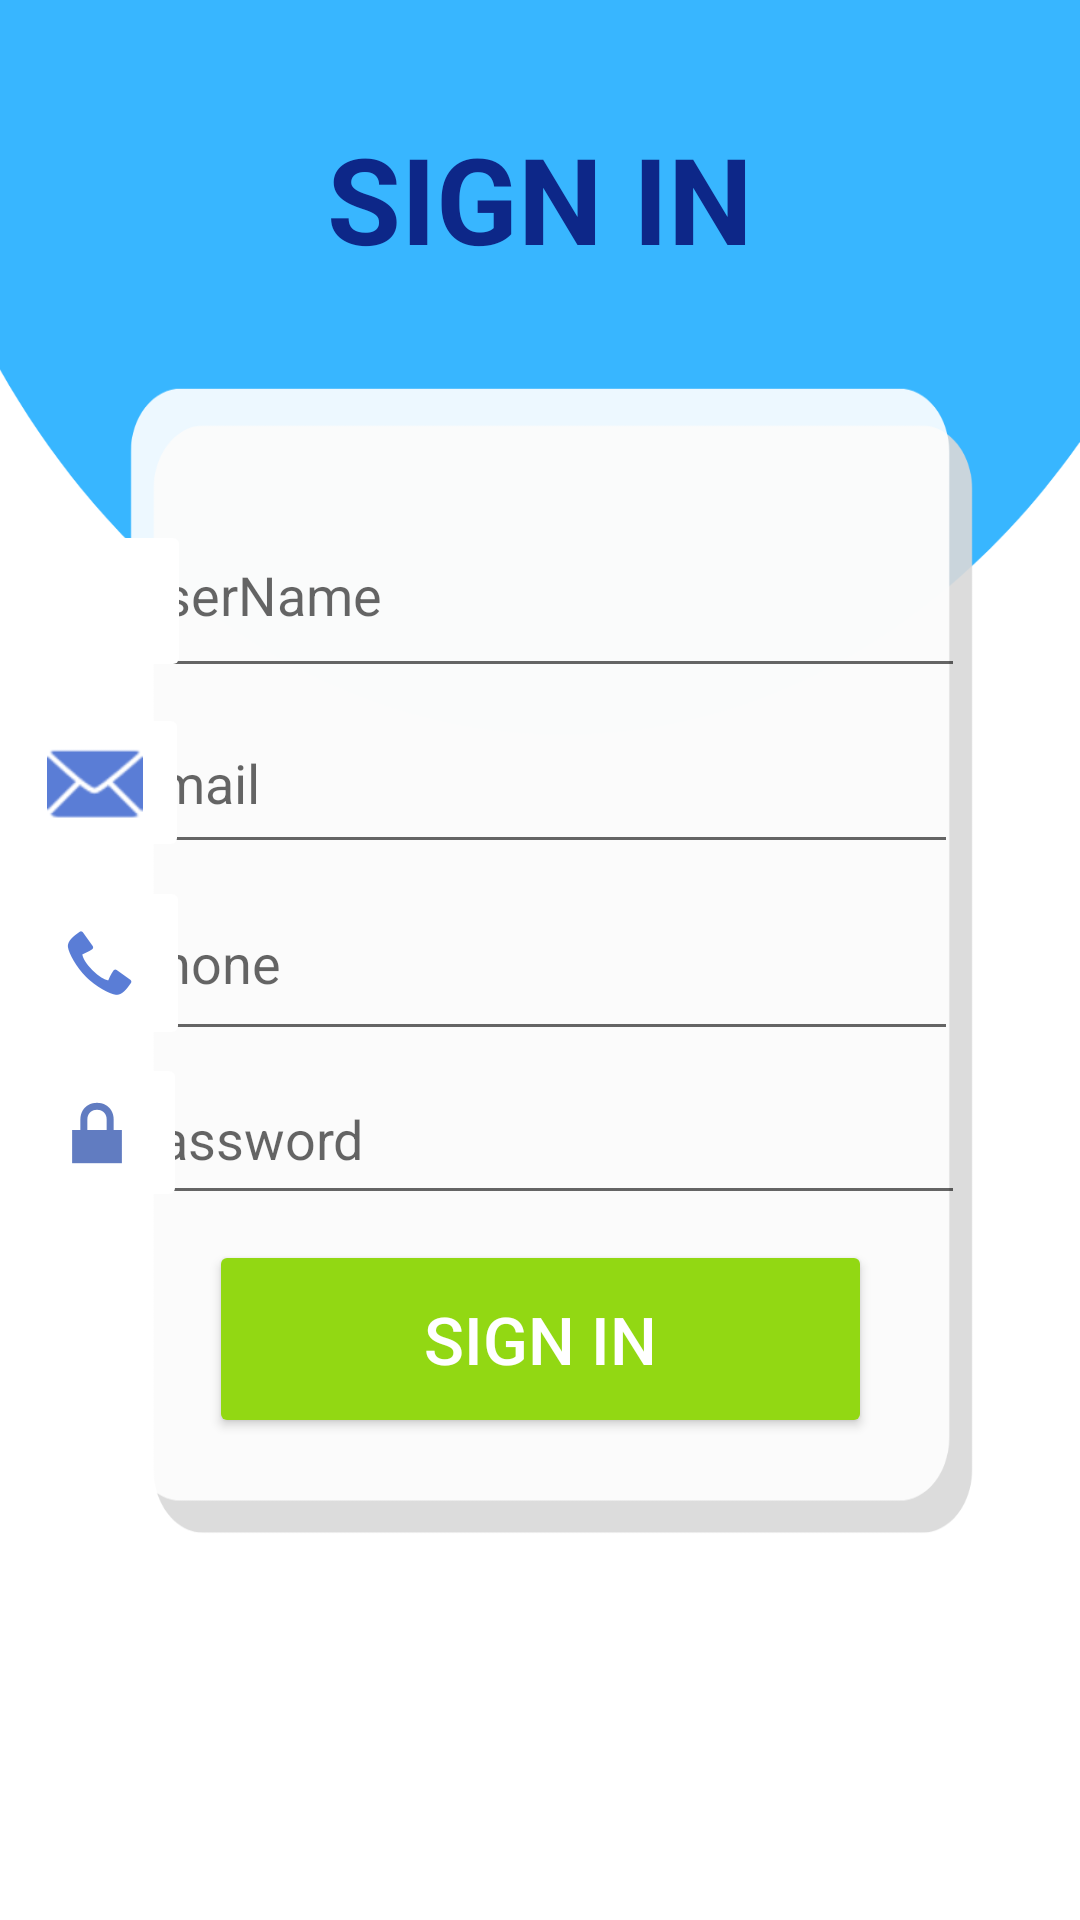

Write the Android layout XML for this screen, with the resource values it uses.
<!-- AndroidManifest.xml: application theme Theme.MiniProj -->
<!-- res/layout/activity_sign_in.xml -->
<?xml version="1.0" encoding="utf-8"?>
<androidx.constraintlayout.widget.ConstraintLayout xmlns:android="http://schemas.android.com/apk/res/android"
    xmlns:app="http://schemas.android.com/apk/res-auto"
    xmlns:tools="http://schemas.android.com/tools"
    android:layout_width="match_parent"
    android:layout_height="match_parent"
    android:background="@drawable/sign"
    tools:context=".SignIn">

    <EditText
        android:id="@+id/email"
        android:layout_width="281dp"
        android:layout_height="57dp"
        android:ems="10"
        android:hint="Email"
        android:inputType="textEmailAddress"
        android:textColor="#000"
        app:layout_constraintBottom_toBottomOf="parent"
        app:layout_constraintEnd_toEndOf="parent"
        app:layout_constraintHorizontal_bias="0.484"
        app:layout_constraintStart_toStartOf="parent"
        app:layout_constraintTop_toTopOf="parent"
        app:layout_constraintVertical_bias="0.396" />

    <EditText
        android:id="@+id/password"
        android:layout_width="284dp"
        android:layout_height="54dp"
        android:ems="10"
        android:hint="Password"
        android:inputType="textPassword"
        android:textColor="#000"
        app:layout_constraintBottom_toBottomOf="parent"
        app:layout_constraintEnd_toEndOf="parent"
        app:layout_constraintHorizontal_bias="0.496"
        app:layout_constraintStart_toStartOf="parent"
        app:layout_constraintTop_toTopOf="parent"
        app:layout_constraintVertical_bias="0.599" />

    <Button
        android:id="@+id/sign2"
        android:layout_width="221dp"
        android:layout_height="66dp"
        android:backgroundTint="#92D813"
        android:text="SIGN IN"
        android:textColor="#fff"
        android:textSize="22sp"
        app:layout_constraintBottom_toBottomOf="parent"
        app:layout_constraintEnd_toEndOf="parent"
        app:layout_constraintStart_toStartOf="parent"
        app:layout_constraintTop_toTopOf="parent"
        app:layout_constraintVertical_bias="0.72" />

    <TextView
        android:id="@+id/textView3"
        android:layout_width="259dp"
        android:layout_height="62dp"
        android:text="SIGN IN"
        android:textAlignment="center"
        android:textColor="#0D2788"
        android:textSize="40sp"
        android:textStyle="bold"
        app:layout_constraintBottom_toBottomOf="parent"
        app:layout_constraintEnd_toEndOf="parent"
        app:layout_constraintStart_toStartOf="parent"
        app:layout_constraintTop_toTopOf="parent"
        app:layout_constraintVertical_bias="0.068" />

    <ImageButton
        android:id="@+id/imageButton"
        android:layout_width="63dp"
        android:layout_height="53dp"
        android:backgroundTint="#FFFFFF"
        android:contentDescription="Email"
        app:layout_constraintBottom_toBottomOf="parent"
        app:layout_constraintEnd_toEndOf="parent"
        app:layout_constraintHorizontal_bias="0.0"
        app:layout_constraintStart_toStartOf="parent"
        app:layout_constraintTop_toTopOf="parent"
        app:layout_constraintVertical_bias="0.399"
        app:srcCompat="@android:drawable/ic_dialog_email"
        app:tint="#5A7DD6" />

    <ImageButton
        android:id="@+id/imageButton2"
        android:layout_width="60dp"
        android:layout_height="53dp"
        android:backgroundTint="#FFFFFF"
        android:contentDescription="Pass"
        app:layout_constraintBottom_toBottomOf="parent"
        app:layout_constraintEnd_toEndOf="parent"
        app:layout_constraintHorizontal_bias="0.008"
        app:layout_constraintStart_toStartOf="parent"
        app:layout_constraintTop_toTopOf="parent"
        app:layout_constraintVertical_bias="0.598"
        app:srcCompat="@android:drawable/ic_lock_lock"
        app:tint="#617CC1" />

    <EditText
        android:id="@+id/phone"
        android:layout_width="281dp"
        android:layout_height="62dp"
        android:ems="10"
        android:hint="Phone"
        android:inputType="phone"
        android:textColor="#000"
        app:layout_constraintBottom_toBottomOf="parent"
        app:layout_constraintEnd_toEndOf="parent"
        app:layout_constraintHorizontal_bias="0.484"
        app:layout_constraintStart_toStartOf="parent"
        app:layout_constraintTop_toTopOf="parent"
        app:layout_constraintVertical_bias="0.499" />

    <EditText
        android:id="@+id/username"
        android:layout_width="283dp"
        android:layout_height="65dp"
        android:ems="10"
        android:hint="UserName"
        android:inputType="textPersonName"
        android:textColor="@color/black"
        app:layout_constraintBottom_toBottomOf="parent"
        app:layout_constraintEnd_toEndOf="parent"
        app:layout_constraintStart_toStartOf="parent"
        app:layout_constraintTop_toTopOf="parent"
        app:layout_constraintVertical_bias="0.286" />

    <ImageButton
        android:id="@+id/non1"
        android:layout_width="60dp"
        android:layout_height="58dp"
        android:backgroundTint="#FFFFFF"
        android:contentDescription="Phone"
        app:layout_constraintBottom_toBottomOf="parent"
        app:layout_constraintEnd_toEndOf="parent"
        app:layout_constraintHorizontal_bias="0.011"
        app:layout_constraintStart_toStartOf="parent"
        app:layout_constraintTop_toTopOf="parent"
        app:layout_constraintVertical_bias="0.502"
        app:srcCompat="@android:drawable/stat_sys_phone_call"
        app:tint="#5A7DD6" />

    <ImageButton
        android:id="@+id/mex1"
        android:layout_width="63dp"
        android:layout_height="54dp"
        android:backgroundTint="#FFFFFF"
        android:contentDescription="Username"
        app:layout_constraintBottom_toBottomOf="parent"
        app:layout_constraintEnd_toEndOf="parent"
        app:layout_constraintHorizontal_bias="0.002"
        app:layout_constraintStart_toStartOf="parent"
        app:layout_constraintTop_toTopOf="parent"
        app:layout_constraintVertical_bias="0.296"
        app:srcCompat="@drawable/ic_email"
        app:tint="#003BD1" />

</androidx.constraintlayout.widget.ConstraintLayout>
<!-- resources referenced by this layout -->
<resources>
  <color name="black">#FF000000</color>
  <!-- drawable sign: png bitmap (drawable, 26243 bytes) -->
  <style name="Theme.MiniProj" parent="Base.Theme.MiniProj" />
  <style name="Base.Theme.MiniProj" parent="Theme.AppCompat.Light.NoActionBar">
          
          
      </style>
</resources>
